Run: headless pygame with SDL's dummy video driver; simulated clock (each Clock.tick advances the game by its frame time, no real sleeping); random seed 0; keys injected as events and as key.get_pressed() state; mouse plan: one left click at the window centre at the start of phase 2, then a move to the lower-right quarter at the start of phase 3.
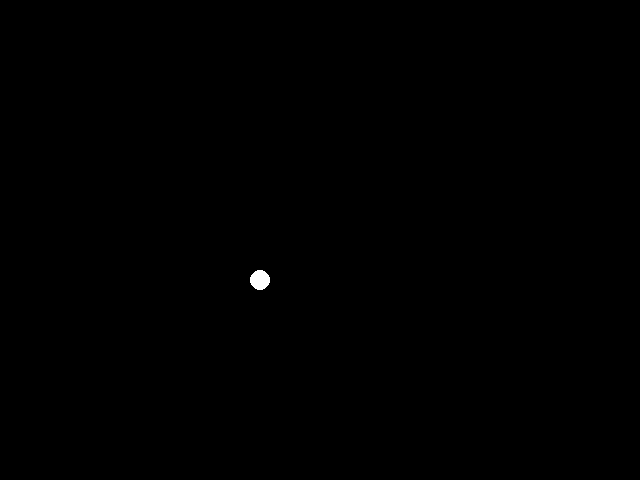
Frame 1 of 4 · flips 1–60 · no input
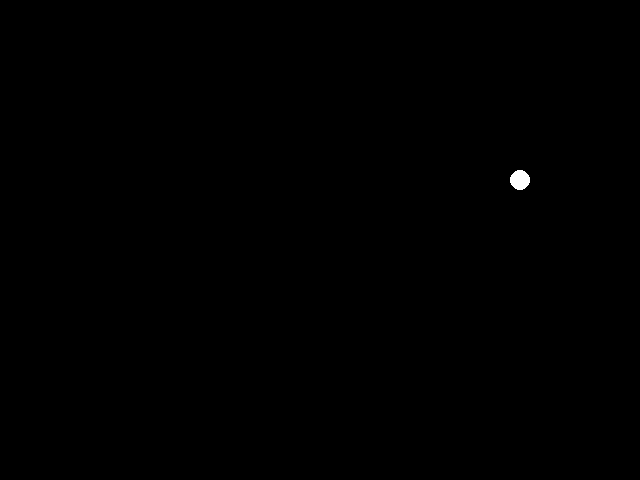
Frame 2 of 4 · flips 61–180 · clicked the window centre · tapped SPACE, RETURN · held RIGHT (→), D
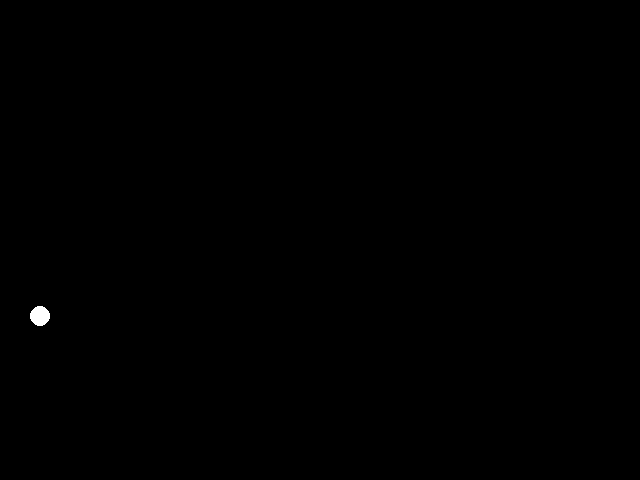
Frame 3 of 4 · flips 181–300 · moved the mouse to the lower-right quarter · held DOWN (↓), S
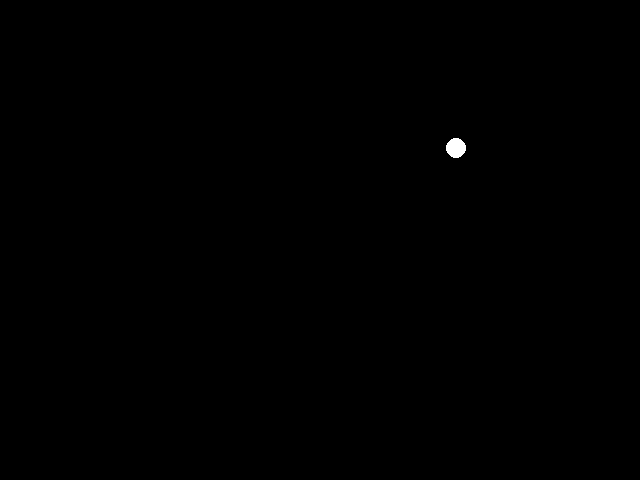
Frame 4 of 4 · flips 301–420 · held LEFT (←), A, UP (↑), W

The pygame program that drew these frames:

import pygame

#Attribute
FENSTERBREITE = 640
FENSTERHOEHE = 480

# Farben
ORANGE  = ( 255, 140, 0)
ROT     = ( 255, 0, 0)
GRUEN   = ( 0, 255, 0)
SCHWARZ = ( 0, 0, 0)
WEISS  = ( 255, 255, 255)

class Ball():
    def __init__(self, xPos, yPos, durchmesser, bewegung_x = 4, bewegung_y = 4):
        self.xPos = xPos
        self.yPos = yPos
        self.durchmesser = durchmesser
        self.bewegung_x = bewegung_x
        self.bewegung_y = bewegung_y

    def bewegen(self):
        if self.xPos > (FENSTERBREITE - 20) or self.xPos < 0:
            self.bewegung_x = self.bewegung_x * -1
        if self.yPos > (FENSTERHOEHE - 20) or self.yPos < 0:
            self.bewegung_y = self.bewegung_y * -1
        self.xPos += self.bewegung_x
        self.yPos += self.bewegung_y
        pygame.draw.ellipse(screen, WEISS, [self.xPos, self.yPos, 20, 20])

# initialisieren von pygame
screen = pygame.display.set_mode((FENSTERBREITE, FENSTERHOEHE))
clock = pygame.time.Clock()
ball = Ball(10, 30, 20)

# Fenster öffnen
screen.fill(WEISS)

# Titel für Fensterkopf
pygame.display.set_caption("Unser erstes Pygame-Spiel")

# solange die Variable True ist, soll das Spiel laufen
spielaktiv = True

# Schleife Hauptprogramm
while spielaktiv:
    for event in pygame.event.get():
        if event.type == pygame.QUIT:
            spielaktiv = False
            print("Spieler hat das Spiel beendet")
        elif event.type == pygame.KEYDOWN:    
            #Hauptspiel Einstellungen 
            if event.key == pygame.K_q:
                spielaktiv = False
            elif event.key == pygame.K_SPACE:
                print("Spieler hat Leertaste gedrückt")
                ball.bewegen()

        # Taste für Spieler 1
            elif event.key == pygame.K_UP:
                print("Spieler hat Pfeiltaste hoch gedrückt")

            elif event.key == pygame.K_DOWN:
                print("Spieler hat Pfeiltaste runter gedrückt")
            

            # Taste für Spieler 2
            elif event.key == pygame.K_w:
                print("Spieler hat Taste w gedrückt")
            elif event.key == pygame.K_s:
                print("Spieler hat Taste s gedrückt")

        elif event.type == pygame.MOUSEBUTTONDOWN:
            print("Spieler hast Maus angeklickt")
    # Spiellogik hier integrieren
    pygame.draw.ellipse(screen, WEISS, [10, 30, 20, 20])
    
    # Spielfeld/figur(en) zeichnen (davor Spielfeld löschen)
    screen.fill(SCHWARZ)
    ball.bewegen()
    #pygame.draw.ellipse(screen, WEISS, [ballpos_x, ballpos_y, 20, 20])
    
    #  Fenster aktualisieren
    pygame.display.flip()

    # Refresh-Zeiten festlegen
    clock.tick(60)


pygame.quit()
